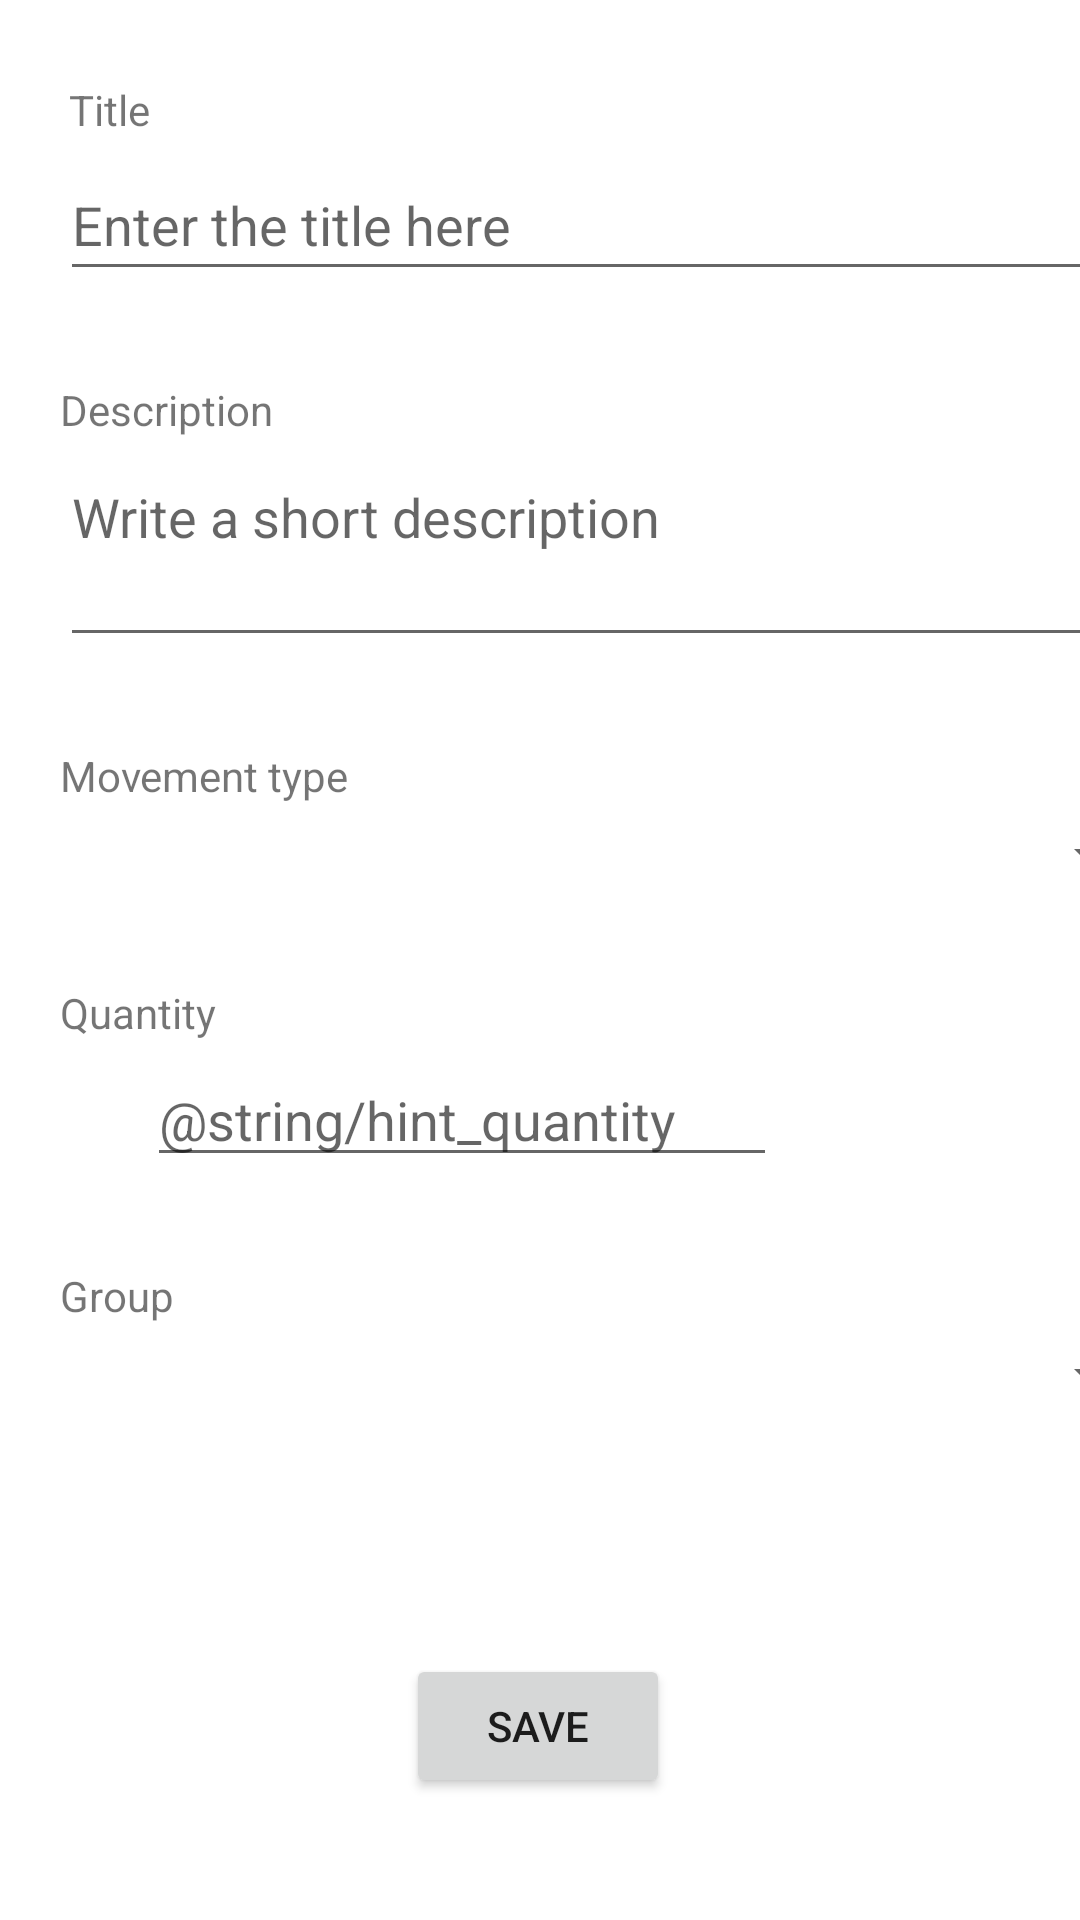

Produce the Android XML layout that renders to this screen, including the resource entries it uses.
<!-- AndroidManifest.xml: application theme Theme.ControlGastosLight -->
<!-- res/layout/activity_new_entry.xml -->
<?xml version="1.0" encoding="utf-8"?>
<androidx.constraintlayout.widget.ConstraintLayout xmlns:android="http://schemas.android.com/apk/res/android"
    xmlns:app="http://schemas.android.com/apk/res-auto"
    xmlns:tools="http://schemas.android.com/tools"
    android:id="@+id/base"
    android:layout_width="match_parent"
    android:layout_height="match_parent"
    tools:context=".NewEntryActivity" >

    <Spinner
        android:id="@+id/spinnerMovType"
        android:layout_width="367dp"
        android:layout_height="26dp"
        android:layout_marginStart="20dp"
        android:layout_marginTop="4dp"
        app:layout_constraintStart_toStartOf="parent"
        app:layout_constraintTop_toBottomOf="@+id/tVMovType" />

    <TextView
        android:id="@+id/tVMovType"
        android:layout_width="wrap_content"
        android:layout_height="wrap_content"
        android:layout_marginStart="20dp"
        android:layout_marginTop="30dp"
        android:text="@string/texto_tipoMov"
        app:layout_constraintStart_toStartOf="parent"
        app:layout_constraintTop_toBottomOf="@+id/eTDescription" />

    <EditText
        android:id="@+id/formQuantity"
        android:layout_width="wrap_content"
        android:layout_height="wrap_content"
        android:layout_marginStart="100dp"
        android:layout_marginTop="4dp"
        android:layout_marginEnd="101dp"
        android:autofillHints="quantity"
        android:ems="10"
        android:hint="@string/hint_quantity"
        android:inputType="numberDecimal"
        app:layout_constraintEnd_toEndOf="parent"
        app:layout_constraintHorizontal_bias="1.0"
        app:layout_constraintStart_toStartOf="parent"
        app:layout_constraintTop_toBottomOf="@+id/tVQuantity" />

    <TextView
        android:id="@+id/tVQuantity"
        android:layout_width="wrap_content"
        android:layout_height="wrap_content"
        android:layout_marginStart="20dp"
        android:layout_marginTop="30dp"
        android:text="@string/texto_cantidad"
        app:layout_constraintStart_toStartOf="parent"
        app:layout_constraintTop_toBottomOf="@+id/spinnerMovType" />

    <TextView
        android:id="@+id/tVTitulo"
        android:layout_width="wrap_content"
        android:layout_height="wrap_content"
        android:layout_marginStart="23dp"
        android:layout_marginTop="27dp"
        android:text="@string/title"
        app:layout_constraintStart_toStartOf="parent"
        app:layout_constraintTop_toTopOf="parent" />

    <EditText
        android:id="@+id/eTTitle"
        android:layout_width="367dp"
        android:layout_height="47dp"
        android:layout_marginStart="20dp"
        android:layout_marginTop="4dp"
        android:ems="10"
        android:hint="@string/enter_title"
        android:inputType="textPersonName"
        app:layout_constraintStart_toStartOf="parent"
        app:layout_constraintTop_toBottomOf="@+id/tVTitulo"
        android:autofillHints="title"
        />

    <TextView
        android:id="@+id/tVDescripcion"
        android:layout_width="wrap_content"
        android:layout_height="wrap_content"
        android:layout_marginStart="20dp"
        android:layout_marginTop="30dp"
        android:text="@string/description"
        app:layout_constraintStart_toStartOf="parent"
        app:layout_constraintTop_toBottomOf="@+id/eTTitle" />

    <EditText
        android:id="@+id/eTDescription"
        android:layout_width="364dp"
        android:layout_height="69dp"
        android:layout_marginStart="20dp"
        android:layout_marginTop="4dp"
        android:autofillHints="description"
        android:ems="10"
        android:gravity="start|top"
        android:hint="@string/hint_description"
        android:inputType="textMultiLine"
        app:layout_constraintStart_toStartOf="parent"
        app:layout_constraintTop_toBottomOf="@+id/tVDescripcion" />

    <Button
        android:id="@+id/btnSaveEntry"
        android:layout_width="wrap_content"
        android:layout_height="wrap_content"
        android:layout_marginTop="80dp"
        android:text="@string/save"
        app:layout_constraintBottom_toBottomOf="parent"
        app:layout_constraintEnd_toEndOf="parent"
        app:layout_constraintHorizontal_bias="0.498"
        app:layout_constraintStart_toStartOf="parent"
        app:layout_constraintTop_toBottomOf="@+id/spinnerGroup"
        app:layout_constraintVertical_bias="0.0" />

    <TextView
        android:id="@+id/tVGrupo"
        android:layout_width="wrap_content"
        android:layout_height="wrap_content"
        android:layout_marginStart="20dp"
        android:layout_marginTop="30dp"
        android:text="@string/group"
        app:layout_constraintStart_toStartOf="parent"
        app:layout_constraintTop_toBottomOf="@+id/formQuantity" />

    <Spinner
        android:id="@+id/spinnerGroup"
        android:layout_width="367dp"
        android:layout_height="26dp"
        android:layout_marginStart="20dp"
        android:layout_marginTop="4dp"
        app:layout_constraintStart_toStartOf="parent"
        app:layout_constraintTop_toBottomOf="@+id/tVGrupo" />

</androidx.constraintlayout.widget.ConstraintLayout>
<!-- resources referenced by this layout -->
<resources>
  <string name="description">Description</string>
  <string name="enter_title">Enter the title here</string>
  <string name="group">Group</string>
  <string name="hint_description">Write a short description</string>
  <string name="save">Save</string>
  <string name="texto_cantidad">Quantity</string>
  <string name="texto_tipoMov">Movement type</string>
  <string name="title">Title</string>
  <style name="Theme.ControlGastosLight" parent="Theme.MaterialComponents.DayNight.DarkActionBar">
          
          <item name="colorPrimary">@color/purple_500</item>
          <item name="colorPrimaryVariant">@color/purple_700</item>
          <item name="colorOnPrimary">@color/white</item>
          
          <item name="colorSecondary">@color/teal_200</item>
          <item name="colorSecondaryVariant">@color/teal_700</item>
          <item name="colorOnSecondary">@color/black</item>
          
          <item name="android:statusBarColor" tools:targetApi="l">?attr/colorPrimaryVariant</item>
          
      </style>
  <color name="purple_500">#FF6200EE</color>
  <color name="purple_700">#FF3700B3</color>
  <color name="white">#FFFFFFFF</color>
  <color name="teal_200">#FF03DAC5</color>
  <color name="teal_700">#FF018786</color>
  <color name="black">#FF000000</color>
</resources>
